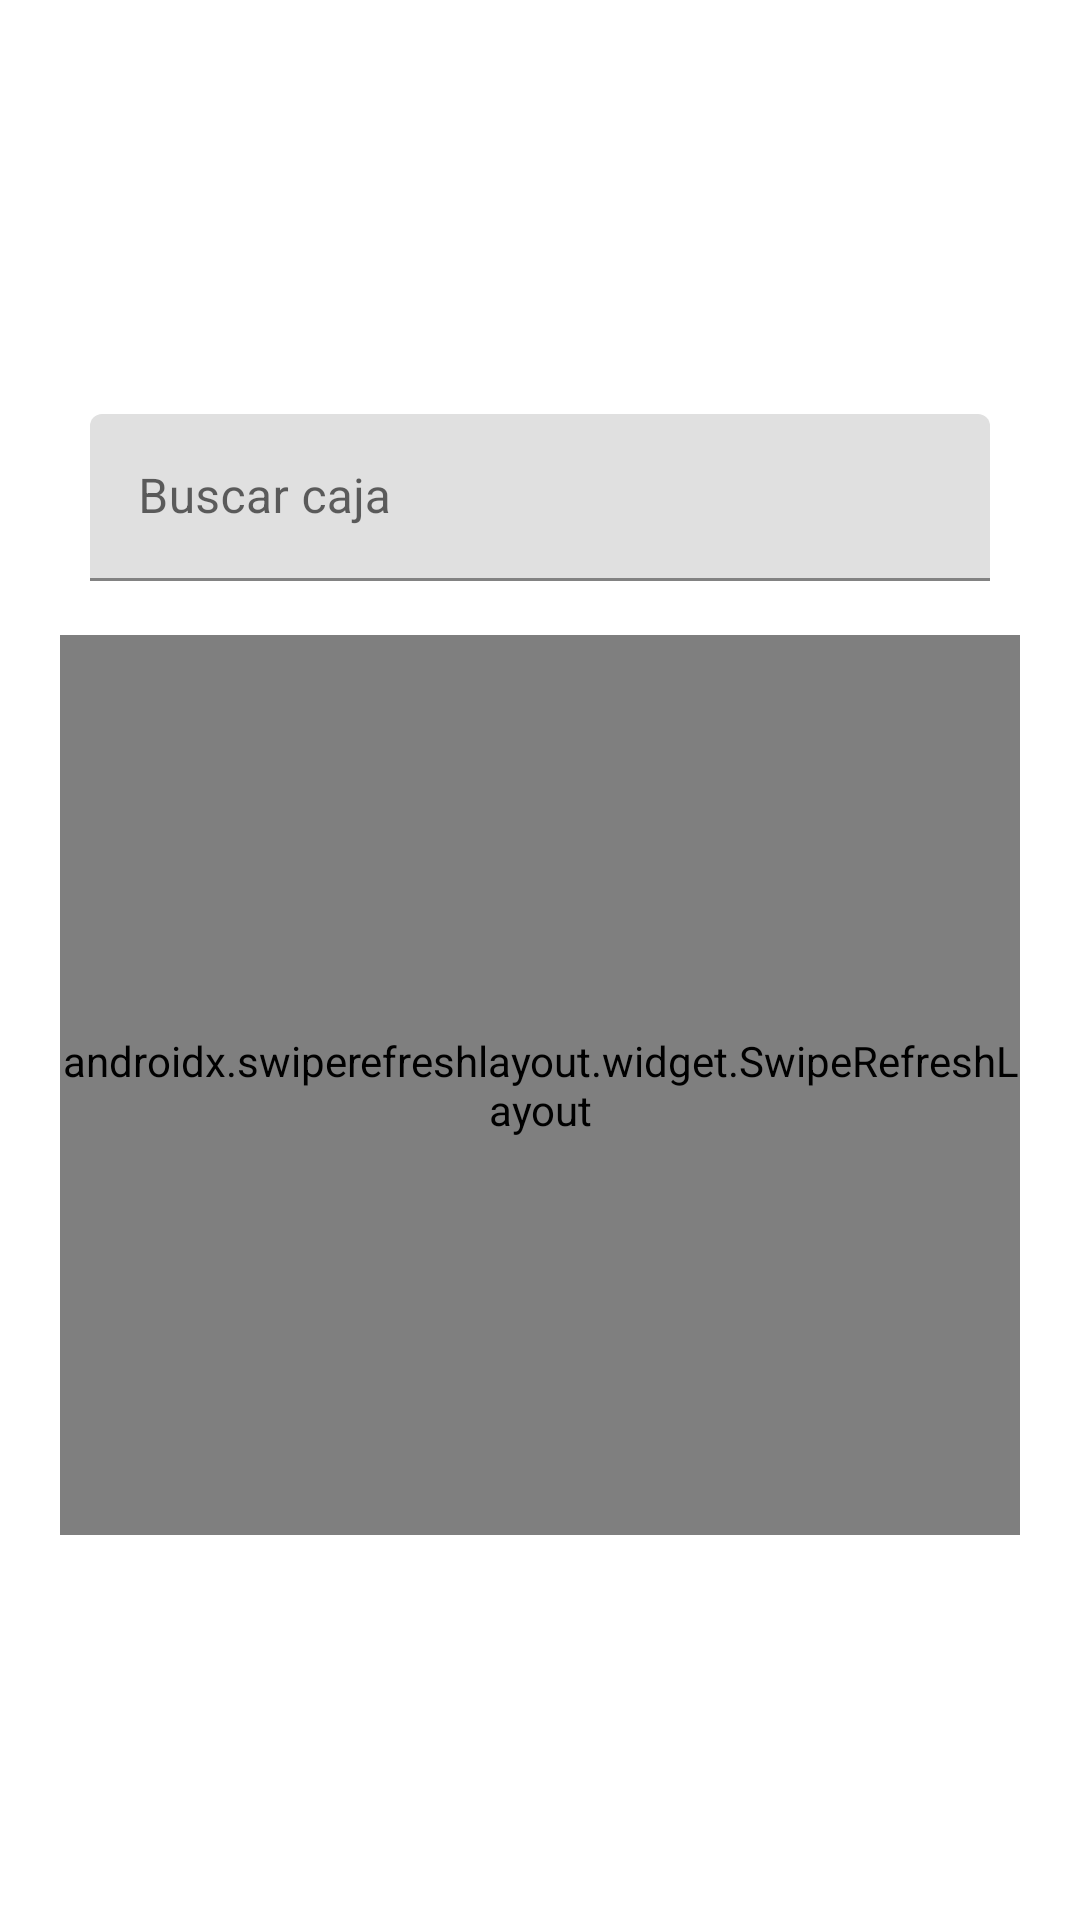

The Android layout XML behind this screen, and the referenced resources:
<!-- AndroidManifest.xml: application theme Theme.Masfiberhome -->
<!-- res/layout/dialog_buscar_caja_nivel1.xml -->
<?xml version="1.0" encoding="utf-8"?>
<RelativeLayout xmlns:android="http://schemas.android.com/apk/res/android"
    xmlns:app="http://schemas.android.com/apk/res-auto"
    xmlns:tools="http://schemas.android.com/tools"
    android:layout_width="match_parent"
    android:layout_height="match_parent"
    android:gravity="center">

    <LinearLayout
        android:layout_width="match_parent"
        android:layout_height="wrap_content"
        android:layout_marginTop="50dp"
        android:layout_marginBottom="50dp"
        android:gravity="center"
        android:orientation="vertical">

        <LinearLayout
            android:layout_width="match_parent"
            android:layout_height="wrap_content"
            android:background="@drawable/backgroud_redondeado"
            android:orientation="vertical"
            android:padding="10dp">

            <LinearLayout
                android:layout_width="match_parent"
                android:layout_height="match_parent"
                android:gravity="center"
                android:orientation="horizontal"
                android:paddingBottom="3dp">

                <com.google.android.material.textfield.TextInputLayout
                    android:id="@+id/txtImputBuscarCajaNivel1_DialogBuscarCajaNivel1"
                    android:layout_width="match_parent"
                    android:layout_height="match_parent"
                    android:layout_marginLeft="20dp"
                    android:layout_marginTop="10dp"
                    android:layout_marginRight="20dp"
                    android:layout_marginBottom="10dp"
                    android:layout_weight="1">

                    <com.google.android.material.textfield.TextInputEditText
                        android:layout_width="match_parent"
                        android:layout_height="match_parent"
                        android:hint="Buscar caja" />
                </com.google.android.material.textfield.TextInputLayout>

            </LinearLayout>

            <androidx.constraintlayout.widget.ConstraintLayout
                android:layout_width="match_parent"
                android:layout_height="match_parent"
                android:layout_weight="1">

                <TextView
                    android:id="@+id/lblCajaNivel1Registrados"
                    android:layout_width="match_parent"
                    android:layout_height="wrap_content"
                    android:layout_marginTop="5dp"
                    android:gravity="center"
                    android:paddingLeft="20dp"
                    android:paddingTop="5dp"
                    android:paddingRight="20dp"
                    android:paddingBottom="5dp"
                    android:text="No hay vlans registradas"
                    android:textColor="@color/letras"
                    android:visibility="gone"
                    app:layout_constraintTop_toTopOf="parent"
                    tools:layout_editor_absoluteX="20dp" />

                <LinearLayout
                    android:layout_width="match_parent"
                    android:layout_height="match_parent"
                    android:orientation="vertical"
                    app:layout_constraintBottom_toBottomOf="parent"
                    app:layout_constraintEnd_toEndOf="parent"
                    app:layout_constraintStart_toStartOf="parent"
                    app:layout_constraintTop_toTopOf="parent">

                    <androidx.swiperefreshlayout.widget.SwipeRefreshLayout
                        android:id="@+id/refreshRecycler_DialogBuscarCajaNivel1"
                        android:layout_width="match_parent"
                        android:layout_height="300dp"
                        android:layout_marginLeft="10dp"
                        android:layout_marginTop="5dp"
                        android:layout_marginRight="10dp">

                        <HorizontalScrollView
                            android:layout_width="match_parent"
                            android:layout_height="wrap_content">

                            <LinearLayout
                                android:layout_width="match_parent"
                                android:layout_height="wrap_content"
                                android:orientation="vertical">

                                <LinearLayout
                                    android:layout_width="match_parent"
                                    android:layout_height="match_parent"
                                    android:layout_marginLeft="6dp"
                                    android:layout_marginTop="5dp"
                                    android:orientation="horizontal">

                                    <TextView
                                        android:id="@+id/textView17"
                                        android:layout_width="150dp"
                                        android:layout_height="wrap_content"
                                        android:layout_marginRight="10dp"
                                        android:text="Nombre caja"
                                        android:textColor="@color/letras"
                                        android:textSize="16sp"
                                        android:textStyle="bold" />

                                    <TextView
                                        android:id="@+id/textView24"
                                        android:layout_width="100dp"
                                        android:layout_height="wrap_content"
                                        android:layout_marginRight="10dp"
                                        android:text="Abreviatura"
                                        android:textColor="@color/letras"
                                        android:textSize="16sp"
                                        android:textStyle="bold" />

                                    <TextView
                                        android:id="@+id/textView16"
                                        android:layout_width="250dp"
                                        android:layout_height="wrap_content"
                                        android:layout_marginRight="10dp"
                                        android:text="Direccion"
                                        android:textColor="@color/letras"
                                        android:textSize="16sp"
                                        android:textStyle="bold" />

                                    <TextView
                                        android:id="@+id/textView14"
                                        android:layout_width="180dp"
                                        android:layout_height="wrap_content"
                                        android:layout_marginRight="10dp"
                                        android:text="Referencia"
                                        android:textColor="@color/letras"
                                        android:textSize="16sp"
                                        android:textStyle="bold" />

                                    <TextView
                                        android:id="@+id/textView15"
                                        android:layout_width="120dp"
                                        android:layout_height="wrap_content"
                                        android:layout_marginRight="10dp"
                                        android:text="Vlan"
                                        android:textColor="@color/letras"
                                        android:textSize="16sp"
                                        android:textStyle="bold" />

                                    <TextView
                                        android:id="@+id/textView18"
                                        android:layout_width="120dp"
                                        android:layout_height="wrap_content"
                                        android:layout_marginRight="10dp"
                                        android:text="Ciudad"
                                        android:textColor="@color/letras"
                                        android:textSize="16sp"
                                        android:textStyle="bold" />

                                    <TextView
                                        android:id="@+id/textView36"
                                        android:layout_width="60dp"
                                        android:layout_height="wrap_content"
                                        android:gravity="center"
                                        android:text="Hilos"
                                        android:textColor="@color/letras"
                                        android:textSize="16sp"
                                        android:textStyle="bold" />

                                </LinearLayout>

                                <androidx.recyclerview.widget.RecyclerView
                                    android:id="@+id/recyclerView_DialogBuscarCajaNivel1"
                                    android:layout_width="match_parent"
                                    android:layout_height="wrap_content"
                                    android:scrollbars="horizontal|vertical">

                                </androidx.recyclerview.widget.RecyclerView>
                            </LinearLayout>
                        </HorizontalScrollView>

                    </androidx.swiperefreshlayout.widget.SwipeRefreshLayout>
                </LinearLayout>

            </androidx.constraintlayout.widget.ConstraintLayout>

        </LinearLayout>

    </LinearLayout>

</RelativeLayout>
<!-- resources referenced by this layout -->
<resources>
  <color name="letras">#FF000000</color>
  <style name="Theme.Masfiberhome" parent="Theme.MaterialComponents.DayNight.DarkActionBar">
          
          <item name="colorPrimary">@color/botones</item>
          <item name="colorPrimaryVariant">@color/purple_700</item>
          <item name="colorOnPrimary">@color/black</item>
          
          <item name="colorSecondary">@color/teal_200</item>
          <item name="colorSecondaryVariant">@color/teal_700</item>
          <item name="colorOnSecondary">@color/black</item>
          
          <item name="android:statusBarColor" tools:targetApi="l">@color/botones</item>
          
      </style>
  <color name="botones">#8BC53F</color>
  <color name="purple_700">#FF3700B3</color>
  <color name="black">#FF000000</color>
  <color name="teal_200">#FF03DAC5</color>
  <color name="teal_700">#FF018786</color>
</resources>
